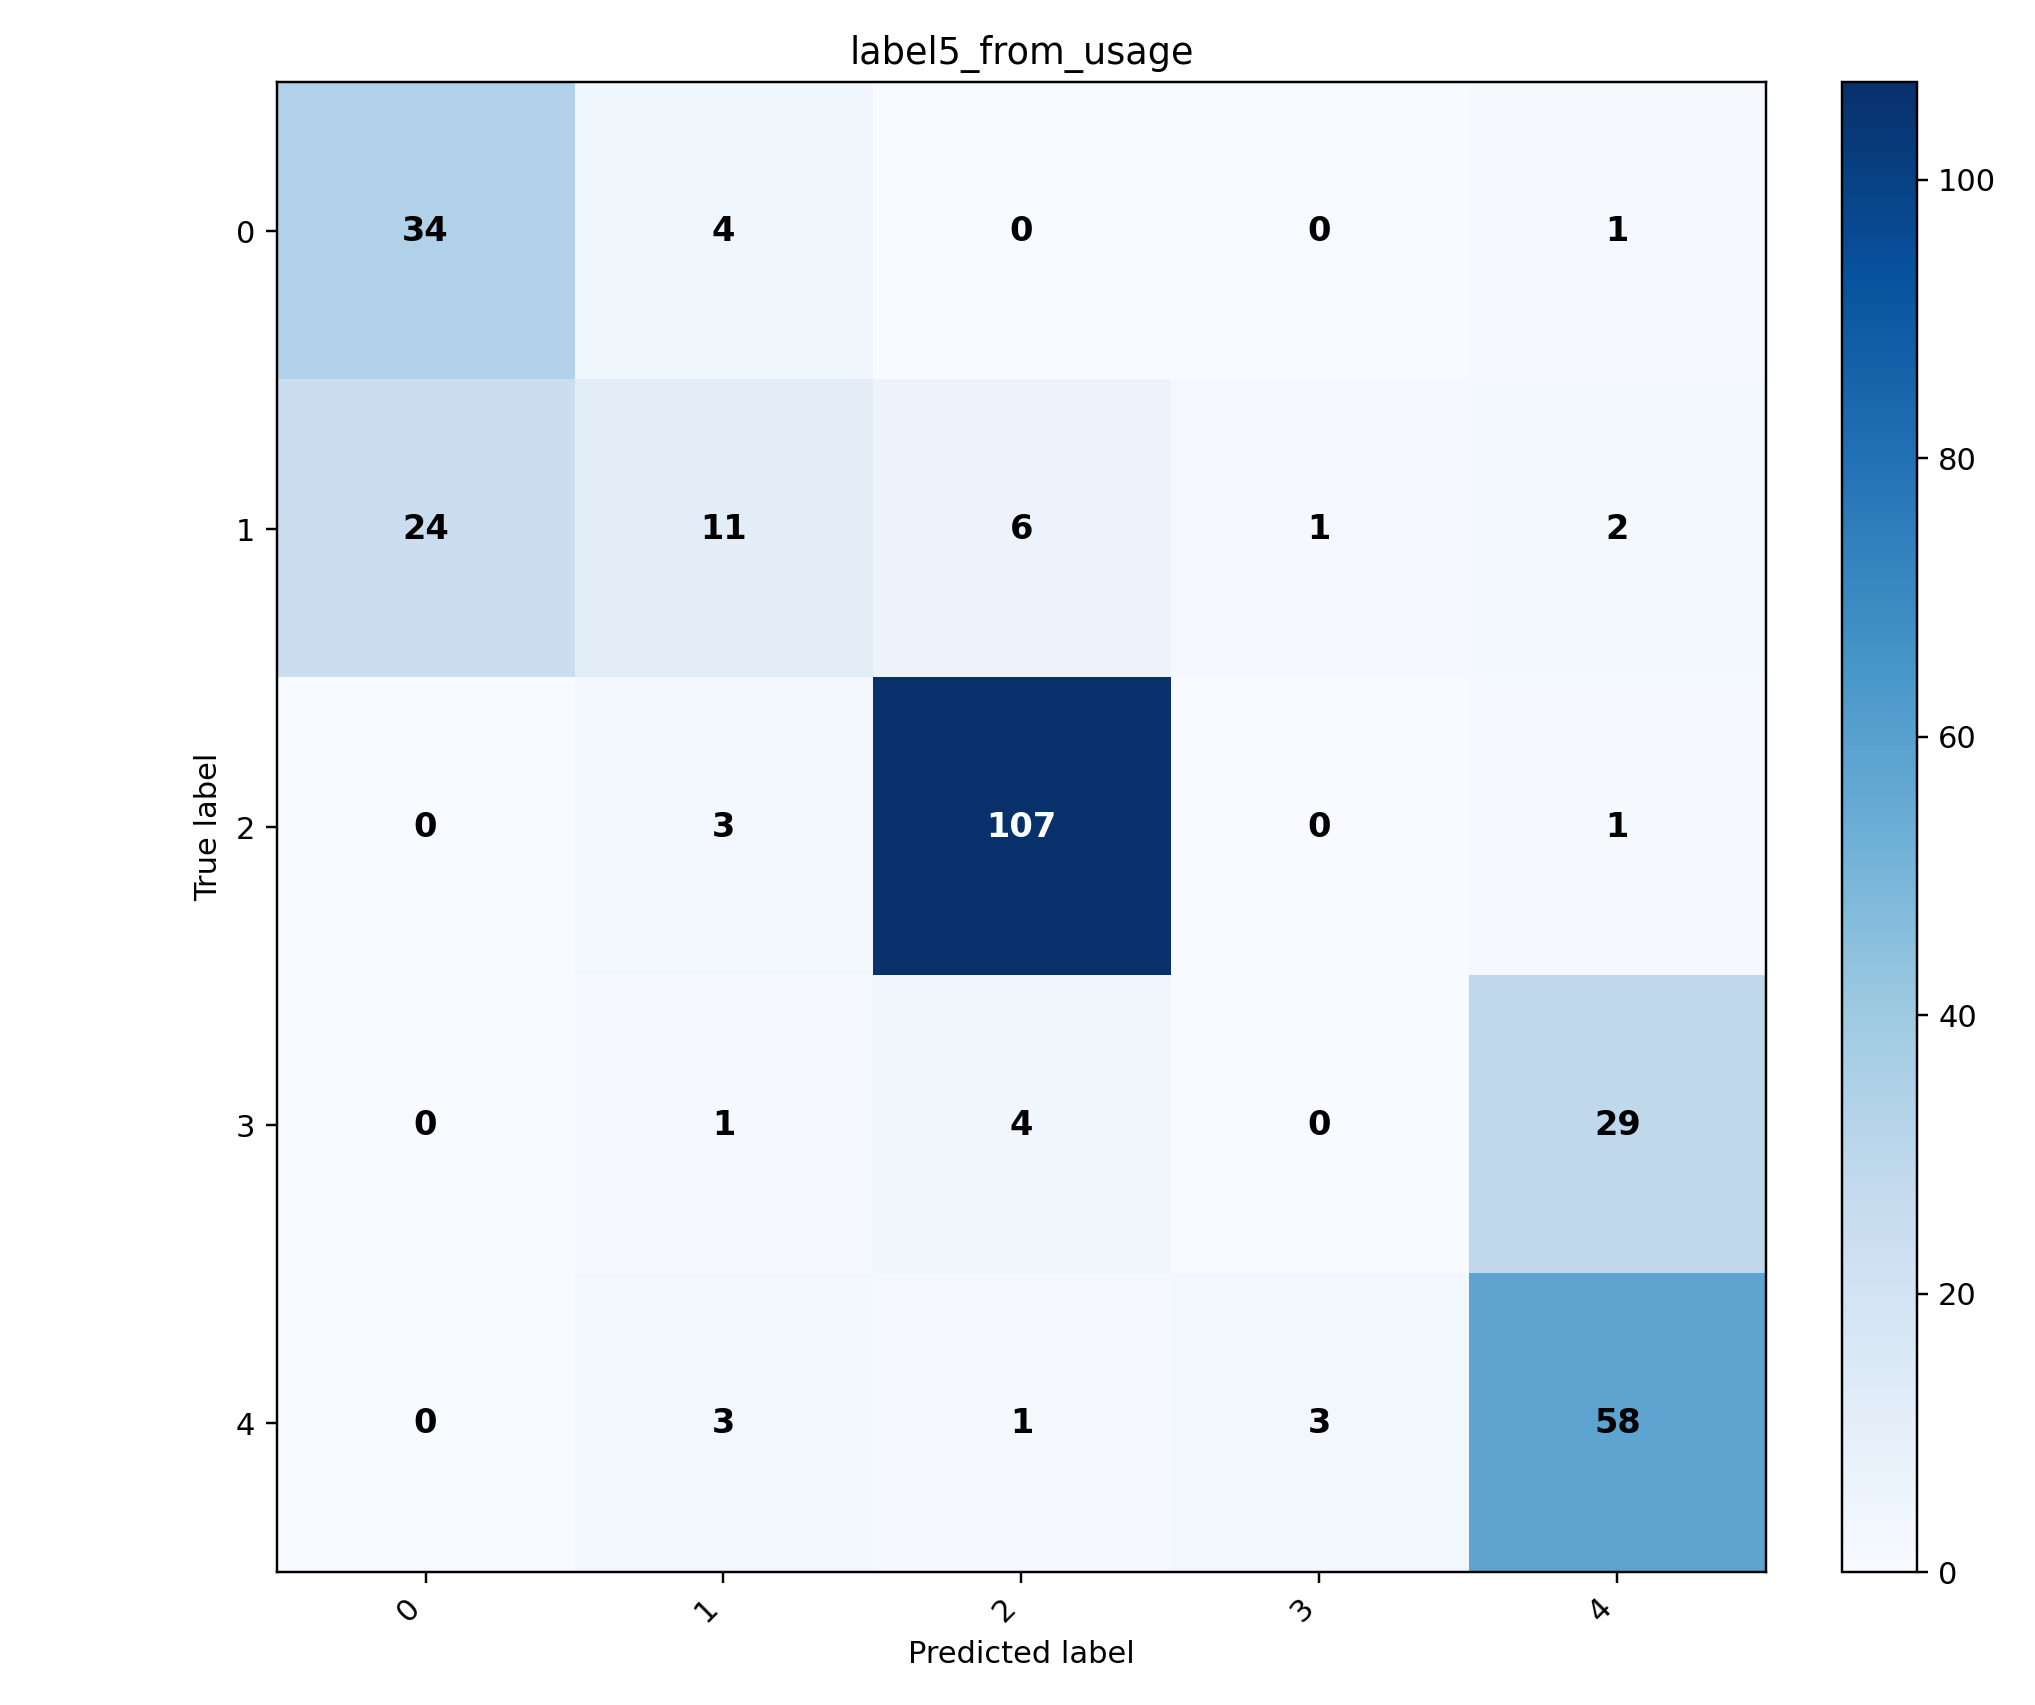

The data file committed next to this chart (first rows):
, 0, 1, 2, 3, 4
0, 34, 4, 0, 0, 1
1, 24, 11, 6, 1, 2
2, 0, 3, 107, 0, 1
3, 0, 1, 4, 0, 29
4, 0, 3, 1, 3, 58
